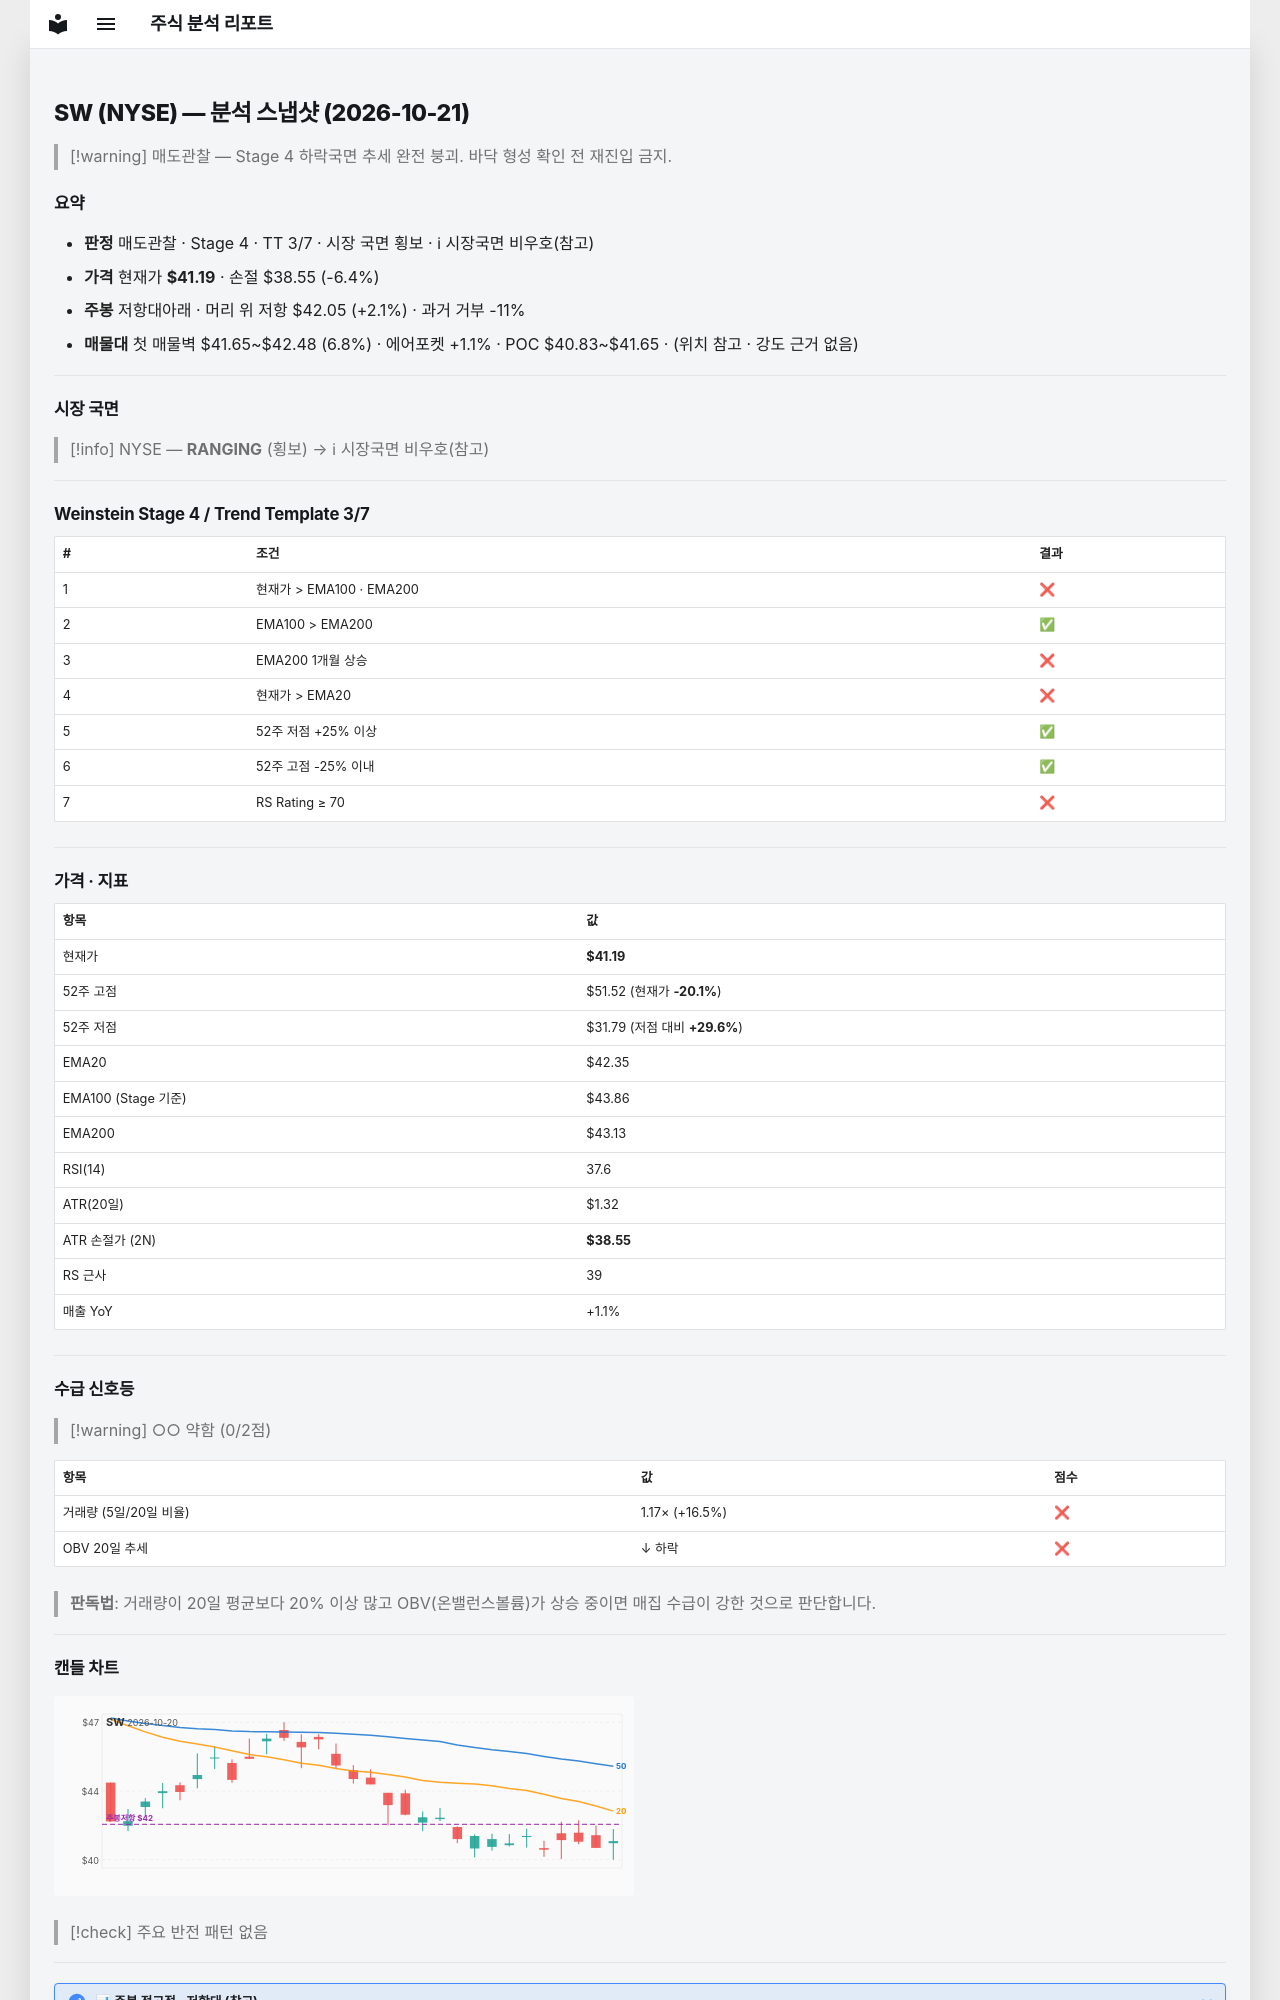

repository: soloandco/stock-reports · page: snapshots/SW-2026-10-21/index.html · generator: mkdocs

---
type: analysis-snapshot
title: SW 분석 스냅샷
ticker: SW
market: NYSE
created: 2026-10-21
updated: 2026-10-21
bar-date: 2026-10-20
verdict: 매도관찰
real-rr: 0.32
sma50-gap-pct: -2.7
weekly-position: 저항대아래
weekly-overhead-price: 42.05
weekly-overhead-pct: 2.1
stage: 4
trend-template-score: 3
tt-max: 7
ma-set: ema-20-100-200
price: 41.189998626708984
stop-price: 38.545043109552914
market-regime: RANGING
supply-demand-score: 0/2
supply-demand-label: 약함
status: tracking
tags:
  - stock-agent
  - watchlist
  - SW
  - analysis
related:
  - "[[analysis-template]]"
---

# SW (NYSE) — 분석 스냅샷 (2026-10-21)

> [!warning] 매도관찰 — Stage 4 하락국면
> 추세 완전 붕괴. 바닥 형성 확인 전 재진입 금지.

## 요약

- **판정** 매도관찰 · Stage 4 · TT 3/7 · 시장 국면 횡보 · ℹ 시장국면 비우호(참고)
- **가격** 현재가 **$41.19** · 손절 $38.55 (-6.4%)
- **주봉** 저항대아래 · 머리 위 저항 $42.05 (+2.1%) · 과거 거부 -11%
- **매물대** 첫 매물벽 $41.65~$42.48 (6.8%) · 에어포켓 +1.1% · POC $40.83~$41.65 · (위치 참고 · 강도 근거 없음)

---

## 시장 국면

> [!info] NYSE — **RANGING** (횡보) → ℹ 시장국면 비우호(참고)

---

## Weinstein Stage 4 / Trend Template 3/7

| # | 조건 | 결과 |
|---|------|------|
| 1 | 현재가 > EMA100 · EMA200 | ❌ |
| 2 | EMA100 > EMA200 | ✅ |
| 3 | EMA200 1개월 상승 | ❌ |
| 4 | 현재가 > EMA20 | ❌ |
| 5 | 52주 저점 +25% 이상 | ✅ |
| 6 | 52주 고점 -25% 이내 | ✅ |
| 7 | RS Rating ≥ 70 | ❌ |

---

## 가격 · 지표

| 항목 | 값 |
|------|---|
| 현재가 | **$41.19** |
| 52주 고점 | $51.52 (현재가 **-20.1%**) |
| 52주 저점 | $31.79 (저점 대비 **+29.6%**) |
| EMA20 | $42.35 |
| EMA100 (Stage 기준) | $43.86 |
| EMA200 | $43.13 |
| RSI(14) | 37.6 |
| ATR(20일) | $1.32 |
| ATR 손절가 (2N) | **$38.55** |
| RS 근사 | 39 |
| 매출 YoY | +1.1% |

---
## 수급 신호등

> [!warning] ○○ 약함 (0/2점)

| 항목 | 값 | 점수 |
|------|------|------|
| 거래량 (5일/20일 비율) | 1.17× (+16.5%) | ❌ |
| OBV 20일 추세 | ↓ 하락 | ❌ |

> **판독법**: 거래량이 20일 평균보다 20% 이상 많고 OBV(온밸런스볼륨)가 상승 중이면 매집 수급이 강한 것으로 판단합니다.

---
